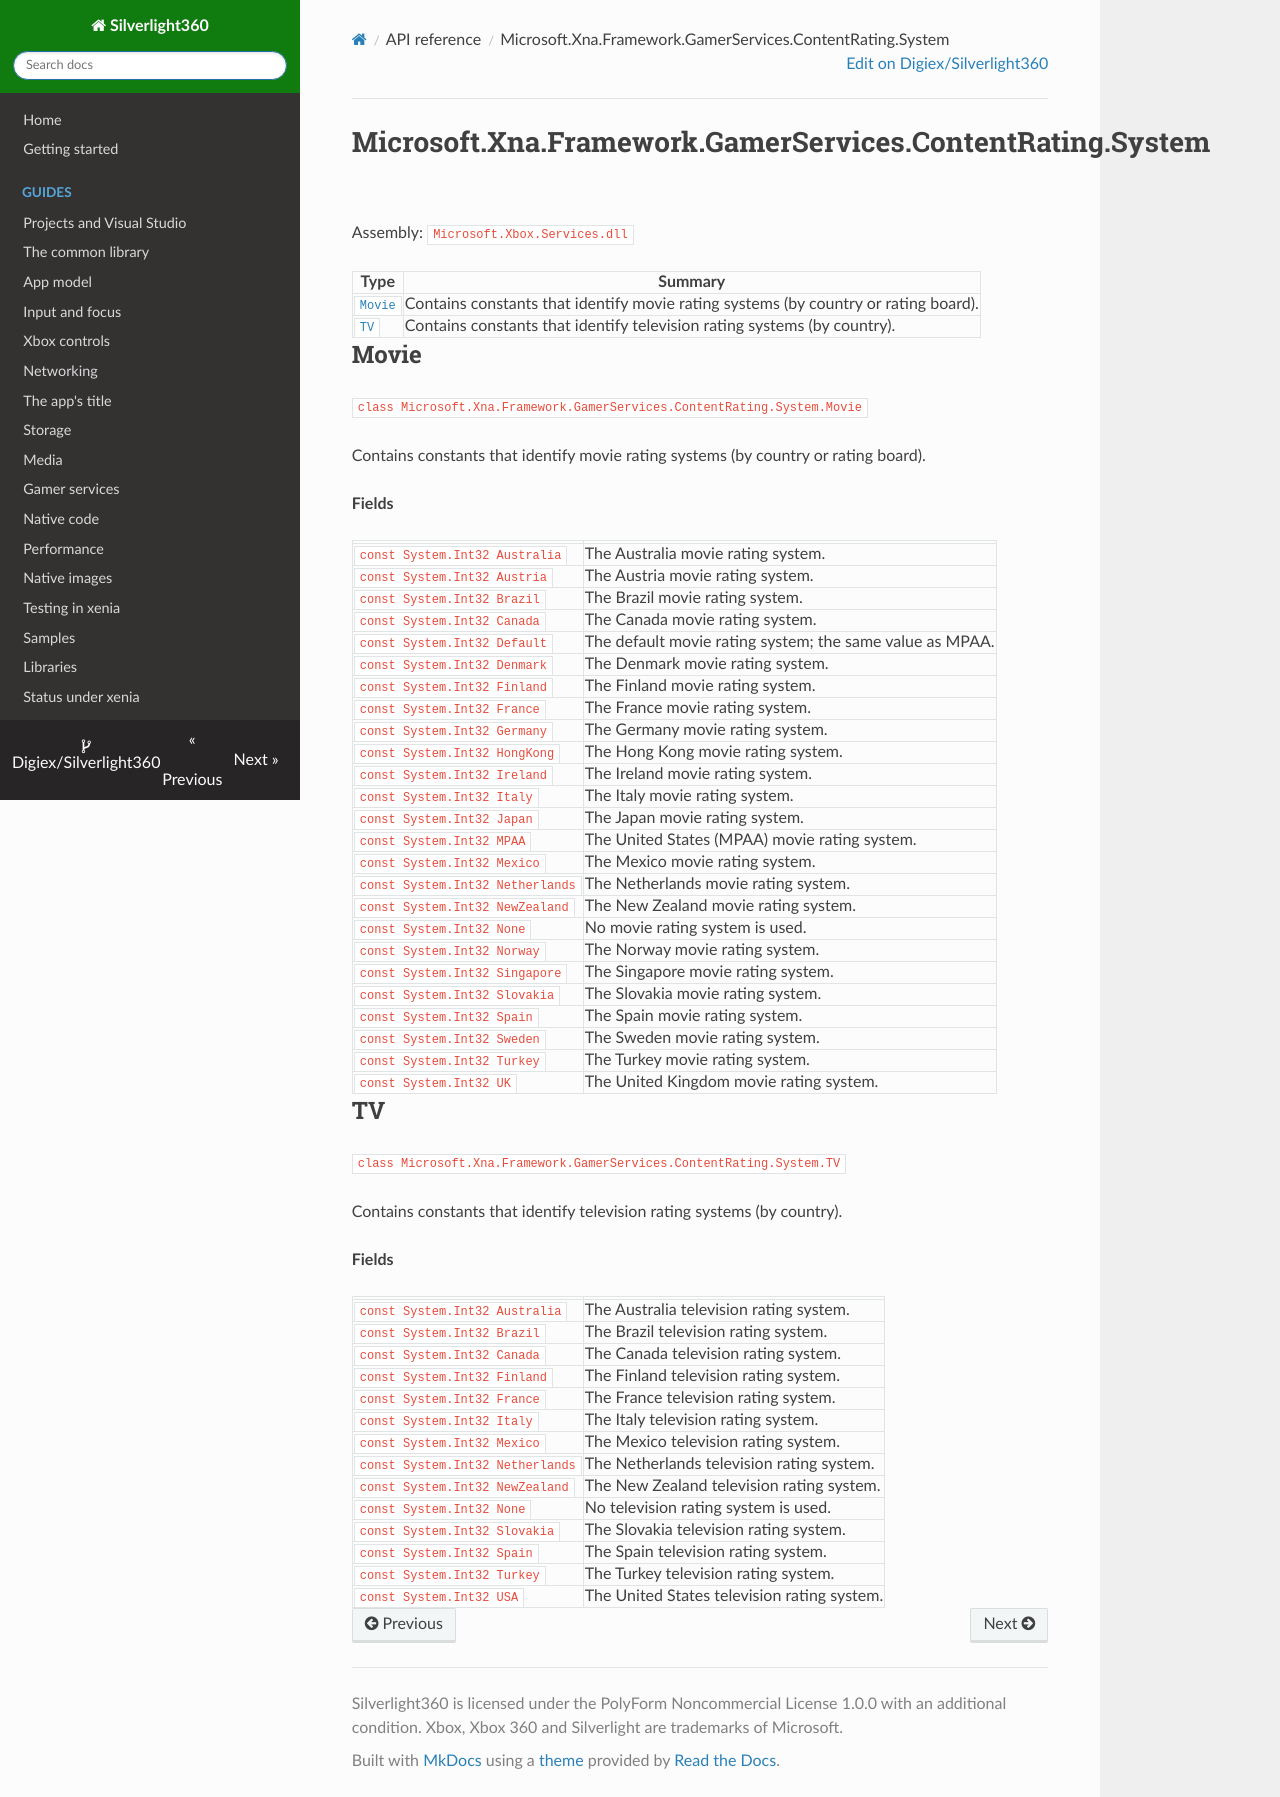

repository: Digiex/Silverlight360 · page: reference/Microsoft.Xna.Framework.GamerServices.ContentRating.System/index.html · generator: mkdocs

# Microsoft.Xna.Framework.GamerServices.ContentRating.System

Assembly: `Microsoft.Xbox.Services.dll`

| Type | Summary |
|---|---|
| [`Movie`](#movie) | Contains constants that identify movie rating systems (by country or rating board). |
| [`TV`](#tv) | Contains constants that identify television rating systems (by country). |

## Movie

`class Microsoft.Xna.Framework.GamerServices.ContentRating.System.Movie`

Contains constants that identify movie rating systems (by country or rating board).

**Fields**

| | |
|---|---|
| `const System.Int32 Australia` | The Australia movie rating system. |
| `const System.Int32 Austria` | The Austria movie rating system. |
| `const System.Int32 Brazil` | The Brazil movie rating system. |
| `const System.Int32 Canada` | The Canada movie rating system. |
| `const System.Int32 Default` | The default movie rating system; the same value as MPAA. |
| `const System.Int32 Denmark` | The Denmark movie rating system. |
| `const System.Int32 Finland` | The Finland movie rating system. |
| `const System.Int32 France` | The France movie rating system. |
| `const System.Int32 Germany` | The Germany movie rating system. |
| `const System.Int32 HongKong` | The Hong Kong movie rating system. |
| `const System.Int32 Ireland` | The Ireland movie rating system. |
| `const System.Int32 Italy` | The Italy movie rating system. |
| `const System.Int32 Japan` | The Japan movie rating system. |
| `const System.Int32 MPAA` | The United States (MPAA) movie rating system. |
| `const System.Int32 Mexico` | The Mexico movie rating system. |
| `const System.Int32 Netherlands` | The Netherlands movie rating system. |
| `const System.Int32 NewZealand` | The New Zealand movie rating system. |
| `const System.Int32 None` | No movie rating system is used. |
| `const System.Int32 Norway` | The Norway movie rating system. |
| `const System.Int32 Singapore` | The Singapore movie rating system. |
| `const System.Int32 Slovakia` | The Slovakia movie rating system. |
| `const System.Int32 Spain` | The Spain movie rating system. |
| `const System.Int32 Sweden` | The Sweden movie rating system. |
| `const System.Int32 Turkey` | The Turkey movie rating system. |
| `const System.Int32 UK` | The United Kingdom movie rating system. |

## TV

`class Microsoft.Xna.Framework.GamerServices.ContentRating.System.TV`

Contains constants that identify television rating systems (by country).

**Fields**

| | |
|---|---|
| `const System.Int32 Australia` | The Australia television rating system. |
| `const System.Int32 Brazil` | The Brazil television rating system. |
| `const System.Int32 Canada` | The Canada television rating system. |
| `const System.Int32 Finland` | The Finland television rating system. |
| `const System.Int32 France` | The France television rating system. |
| `const System.Int32 Italy` | The Italy television rating system. |
| `const System.Int32 Mexico` | The Mexico television rating system. |
| `const System.Int32 Netherlands` | The Netherlands television rating system. |
| `const System.Int32 NewZealand` | The New Zealand television rating system. |
| `const System.Int32 None` | No television rating system is used. |
| `const System.Int32 Slovakia` | The Slovakia television rating system. |
| `const System.Int32 Spain` | The Spain television rating system. |
| `const System.Int32 Turkey` | The Turkey television rating system. |
| `const System.Int32 USA` | The United States television rating system. |
